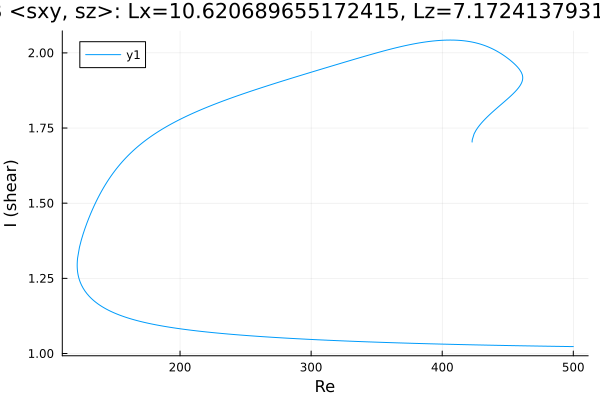

Source data for this figure (header and first rows):
Re, shear
500.0, 1.023
499.8, 1.023
498.3, 1.023
496.9, 1.023
495.5, 1.023
494.1, 1.023
492.7, 1.023
491.3, 1.024
489.9, 1.024
488.4, 1.024
487, 1.024
485.6, 1.024
484.2, 1.024
482.8, 1.024
481.4, 1.024
480, 1.024
478.6, 1.024
477.1, 1.025
475.7, 1.025
474.3, 1.025
472.9, 1.025
471.5, 1.025
470.1, 1.025
468.7, 1.025
467.2, 1.025
465.8, 1.025
464.4, 1.025
463, 1.026
461.6, 1.026
460.2, 1.026
458.8, 1.026
457.3, 1.026
455.9, 1.026
454.5, 1.026
453.1, 1.026
451.7, 1.026
450.3, 1.027
448.9, 1.027
447.4, 1.027
446, 1.027
444.6, 1.027
443.2, 1.027
441.8, 1.027
440.4, 1.027
439, 1.027
437.5, 1.028
436.1, 1.028
434.7, 1.028
433.3, 1.028
431.9, 1.028
431.6, 1.028
430.2, 1.028
428.7, 1.028
427.3, 1.029
425.9, 1.029
424.5, 1.029
423.1, 1.029
421.7, 1.029
420.3, 1.029
418.8, 1.029
... 595 more rows
